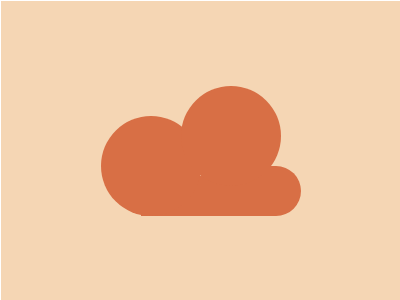

Recreate this image using only HTML and CSS.

<!-- file: index.html -->
<!DOCTYPE html>
<html lang="en">
<head>
  <meta charset="UTF-8">
  <meta name="viewport" content="width=device-width, initial-scale=1.0">
  <title>Document</title>
  <link rel="stylesheet" href="index.css">
</head>
<body>
  <div id="container">
    <div id="circle"></div>
  </div>
</body>
</html>

/* file: index.css */
* {
  margin: 0;
  padding: 0;
}

body {
  width: 400px;
  height: 300px;
  border: 1px solid #fff; /* să se vadă containerul adevărat */

  /* inserează restul de css pt body */
  background:#F5D6B4;
    display: flex;
    justify-content: center;
    align-items: center;
}

/* continuă cu css pt elemente 😊 */
#container{
  width: 120px;
  height: 40px;
  background: #D86F45;
  transform: translateY(45px);
}
#container:before{
  display: block;
  content: "";
  width: 50px;
  height: 50px;
  background: #D86F45;
  border-top-right-radius: 50%;
  border-bottom-right-radius: 50%;
  transform: translateX(110px) translateY(-10px);
}
#container:after{
display: block;
  content: "";
  width: 100px;
  height: 100px;
  background: #D86F45;
  border-radius: 50%;
  transform: translateX(-40px) translateY(-110px);
}
#circle {
  width: 100px;
  height: 100px;
  position: absolute;
  z-index: 900;
  background: #D86F45;
  border-radius: 50%;
  transform: translateY(-140px) translateX(40px);
}
